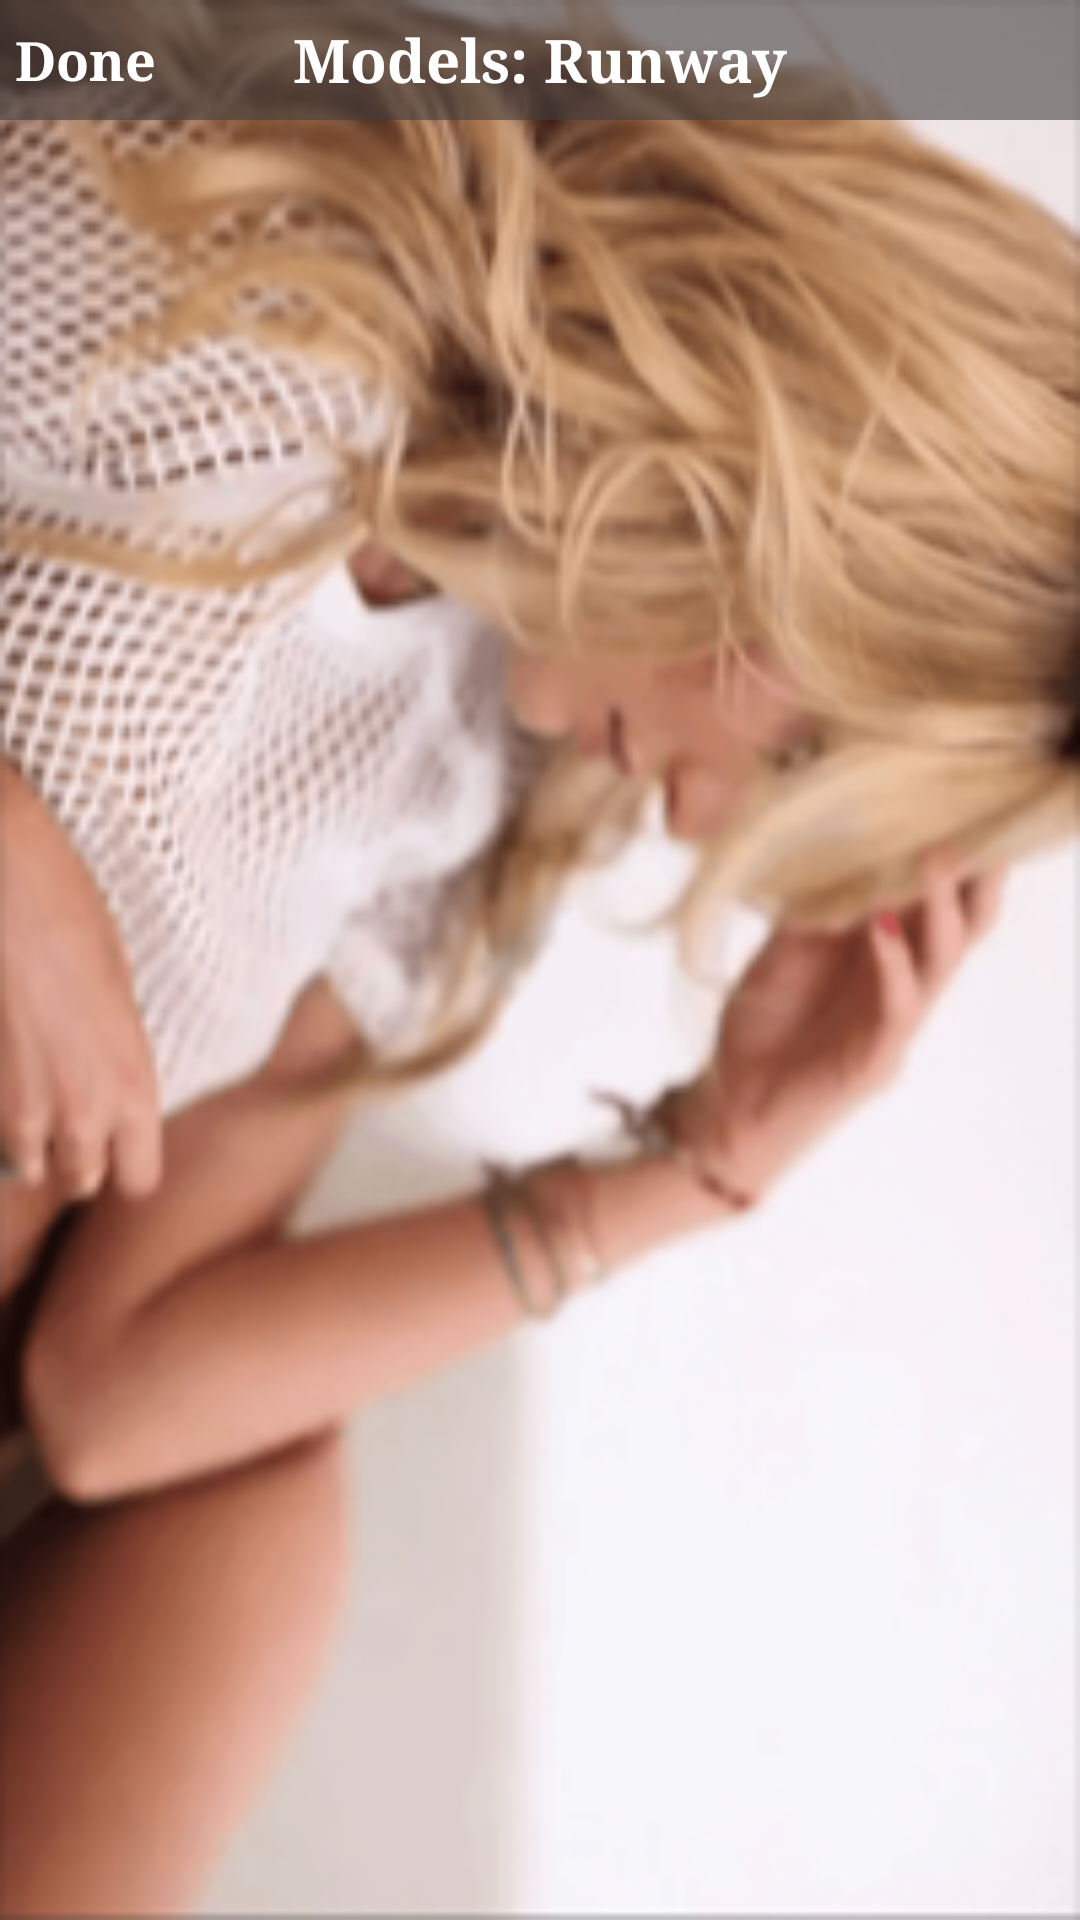

Produce the Android XML layout that renders to this screen, including the resource entries it uses.
<!-- AndroidManifest.xml: application theme AppTheme -->
<!-- res/layout/fragment_video_new.xml -->
<?xml version="1.0" encoding="utf-8"?>
<RelativeLayout xmlns:android="http://schemas.android.com/apk/res/android"
    android:layout_width="match_parent"
    android:layout_height="match_parent"
    android:orientation="vertical"
    android:background="@color/black"
    android:paddingTop="@dimen/activity_vertical_margin">


    <ImageView
        android:layout_width="match_parent"
        android:layout_height="match_parent"
        android:id="@+id/imageView13"
        android:layout_alignParentBottom="true"
        android:layout_centerHorizontal="true"
        android:src="@drawable/pic_video"
        android:scaleType="fitXY" />

    <RelativeLayout
        android:layout_width="match_parent"
        android:layout_height="40dp"
        android:layout_alignParentTop="true"
        android:layout_centerHorizontal="true"
        android:background="#94423e3e"
        android:id="@+id/rlytTop">

        <RelativeLayout
            android:layout_width="wrap_content"
            android:layout_height="wrap_content"
            android:layout_alignParentTop="false"
            android:layout_alignParentLeft="true"
            android:layout_alignParentStart="true"
            android:layout_marginLeft="0dp"
            android:layout_centerVertical="true"
            android:id="@+id/rlytDone">

            <TextView
                android:layout_width="wrap_content"
                android:layout_height="wrap_content"
                android:text="Done"
                android:id="@+id/textView38"
                android:textColor="@color/white"
                android:textStyle="bold"
                android:layout_margin="5dp"
                android:textSize="18dp" />
        </RelativeLayout>

        <TextView
            android:layout_width="wrap_content"
            android:layout_height="wrap_content"
            android:text="Models: Runway"
            android:id="@+id/textView55"
            android:layout_centerInParent="true"
            android:textColor="@color/white"
            android:textSize="20dp"
            android:textStyle="bold" />
    </RelativeLayout>

    <ImageView
        android:layout_width="30dp"
        android:layout_height="30dp"
        android:id="@+id/imgvSpinner"
        android:background="@anim/spinner"
        android:layout_centerVertical="true"
        android:layout_centerHorizontal="true" />
</RelativeLayout>
<!-- resources referenced by this layout -->
<resources>
  <color name="black">#ff000000</color>
  <color name="white">#ffffffff</color>
  <!-- drawable pic_video: png bitmap (drawable, 103193 bytes) -->
  <style name="AppTheme" parent="Theme.AppCompat.Light.DarkActionBar">
          
          <item name="android:typeface">serif</item>
          <item name="actionSheetStyle">@style/ActionSheetStyleiOS7</item>
      </style>
  <style name="ActionSheetStyleiOS7">
          <item name="actionSheetBackground">@android:color/transparent</item>
          <item name="cancelButtonBackground">@drawable/slt_as_ios7_cancel_bt</item>
          <item name="otherButtonTopBackground">@drawable/slt_as_ios7_other_bt_top</item>
          <item name="otherButtonMiddleBackground">@drawable/slt_as_ios7_other_bt_middle</item>
          <item name="otherButtonBottomBackground">@drawable/slt_as_ios7_other_bt_bottom</item>
          <item name="otherButtonSingleBackground">@drawable/slt_as_ios7_other_bt_single</item>
          <item name="cancelButtonTextColor">#5c90cc</item>
          <item name="otherButtonTextColor">#5c90cc</item>
          <item name="actionSheetPadding">10dp</item>
          <item name="otherButtonSpacing">0dp</item>
          <item name="cancelButtonMarginTop">10dp</item>
          <item name="actionSheetTextSize">15sp</item>
      </style>
</resources>
